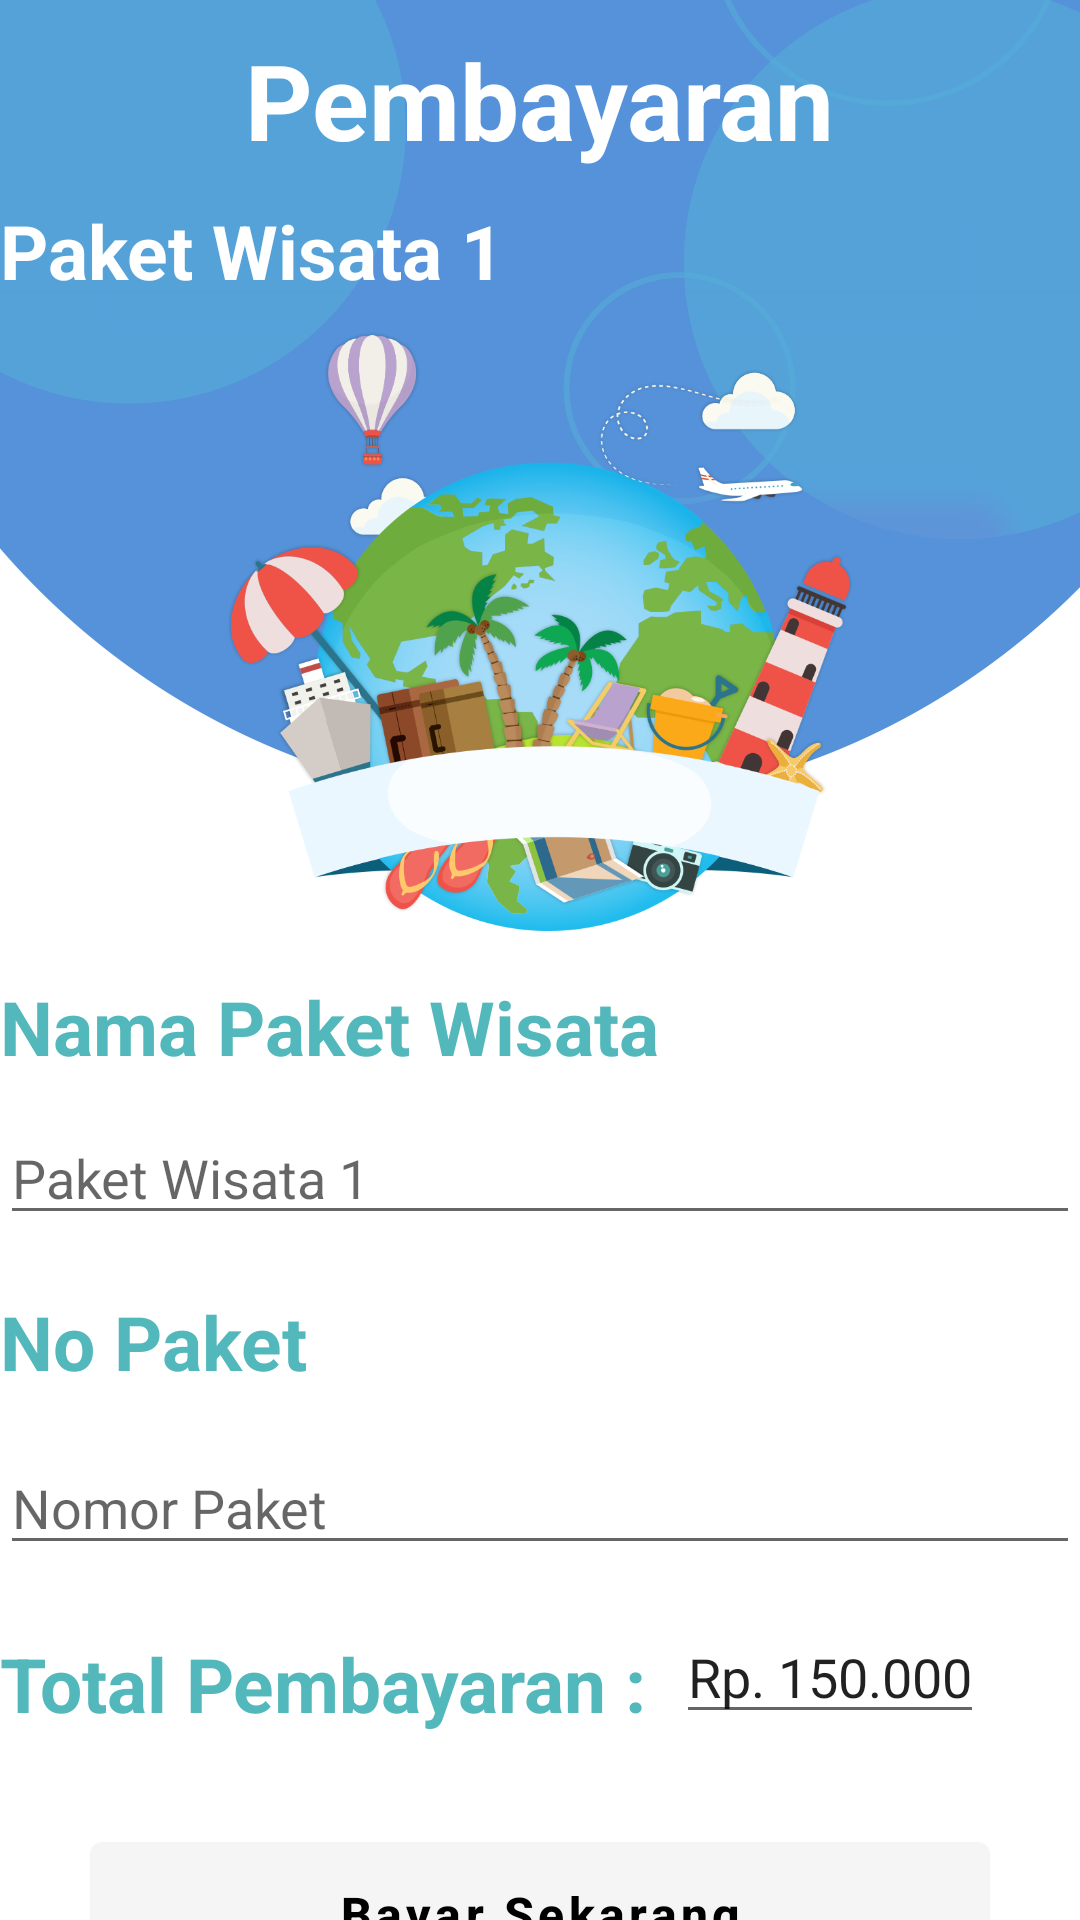

This screen was rendered from an Android layout file. Write that file and the resources it references.
<!-- AndroidManifest.xml: application theme Theme.PaketWisata -->
<!-- res/layout/pembayaran.xml -->
<?xml version="1.0" encoding="utf-8"?>
<LinearLayout xmlns:android="http://schemas.android.com/apk/res/android"
    android:layout_width="match_parent"
    android:layout_height="match_parent"
    android:background="@drawable/header_dashboard"
    android:orientation="vertical">

    <LinearLayout
        android:layout_width="match_parent"
        android:layout_height="wrap_content"
        android:orientation="vertical">


        <FrameLayout
            android:layout_width="match_parent"
            android:layout_height="wrap_content">


            <TextView
                android:layout_width="wrap_content"
                android:layout_height="wrap_content"
                android:text="Pembayaran"
                android:textSize="35dp"
                android:textStyle="bold"
                android:textColor="#FFFFFFFF"
                android:layout_marginTop="10dp"
                android:layout_gravity="center_horizontal"/>

        </FrameLayout>
    </LinearLayout>

    <TextView
        android:layout_width="match_parent"
        android:layout_height="wrap_content"
        android:layout_marginTop="10dp"
        android:text="Paket Wisata 1"
        android:textColor="#FFFFFFFF"
        android:textSize="25dp"
        android:textStyle="bold" />

    <ImageView
        android:layout_width="match_parent"
        android:layout_height="200dp"
        android:src="@drawable/slider1"
        android:layout_marginTop="10dp"
        android:layout_marginLeft="10dp"
        android:layout_marginRight="10dp"
        android:layout_gravity="center_horizontal"/>

    <FrameLayout
        android:layout_width="match_parent"
        android:layout_height="wrap_content">


        <TextView
            android:layout_width="match_parent"
            android:layout_height="wrap_content"
            android:text="Nama Paket Wisata"
            android:textColor="#53B8BB"
            android:textSize="25dp"
            android:textStyle="bold"
            android:layout_marginTop="15dp"/>

        <EditText
            android:layout_width="match_parent"
            android:layout_height="wrap_content"
            android:hint="Paket Wisata 1"
            android:layout_marginTop="60dp"/>

        <TextView
            android:layout_width="match_parent"
            android:layout_height="wrap_content"
            android:text="No Paket"
            android:textColor="#53B8BB"
            android:textSize="25dp"
            android:textStyle="bold"
            android:layout_marginTop="120dp"/>

        <EditText
            android:layout_width="match_parent"
            android:layout_height="wrap_content"
            android:hint="Nomor Paket"
            android:layout_marginTop="170dp"/>

    </FrameLayout>

    <FrameLayout
        android:layout_width="match_parent"
        android:layout_height="wrap_content">

        <LinearLayout
            android:layout_width="match_parent"
            android:layout_height="wrap_content"
            android:orientation="horizontal">


            <TextView
                android:layout_width="wrap_content"
                android:layout_height="wrap_content"
                android:text="Total Pembayaran :"
                android:layout_marginTop="20dp"
                android:textSize="25dp"
                android:textStyle="bold"
                android:textColor="#53B8BB" />

            <EditText
                android:layout_width="wrap_content"
                android:layout_height="wrap_content"
                android:layout_marginLeft="10dp"
                android:layout_marginTop="15dp"
                android:text="Rp. 150.000" />
        </LinearLayout>
    </FrameLayout>

    <com.google.android.material.button.MaterialButton
        android:id="@+id/btnBayarsekarang"
        android:layout_width="match_parent"
        android:layout_height="60dp"
        android:layout_margin="30dp"
        android:text="Bayar Sekarang"
        android:textAllCaps="false"
        android:textColor="@color/black"
        android:textSize="16sp"
        android:textStyle="bold"
        android:theme="@style/Theme.AppCompat.Light"/>

</LinearLayout>
<!-- resources referenced by this layout -->
<resources>
  <!-- drawable header_dashboard: png bitmap (drawable, 39594 bytes) -->
  <!-- drawable slider1: png bitmap (drawable, 253330 bytes) -->
  <style name="Theme.PaketWisata" parent="Theme.MaterialComponents.DayNight.NoActionBar">
          
          <item name="colorPrimary">@color/purple_500</item>
          <item name="colorPrimaryVariant">@color/purple_700</item>
          <item name="colorOnPrimary">@color/white</item>
          
          <item name="colorSecondary">@color/teal_200</item>
          <item name="colorSecondaryVariant">@color/teal_700</item>
          <item name="colorOnSecondary">@color/black</item>
          
          <item name="android:statusBarColor" tools:targetApi="l">?attr/colorPrimaryVariant</item>
          
      </style>
  <!-- not gathered from this repository: default colours our renderer supplied (Android Studio template values) -->
  <color name="purple_500">#FF6200EE</color>
  <color name="purple_700">#FF3700B3</color>
  <color name="teal_200">#FF03DAC5</color>
  <color name="teal_700">#FF018786</color>
  <color name="black">#FF000000</color>
  <color name="white">#FFFFFFFF</color>
</resources>
